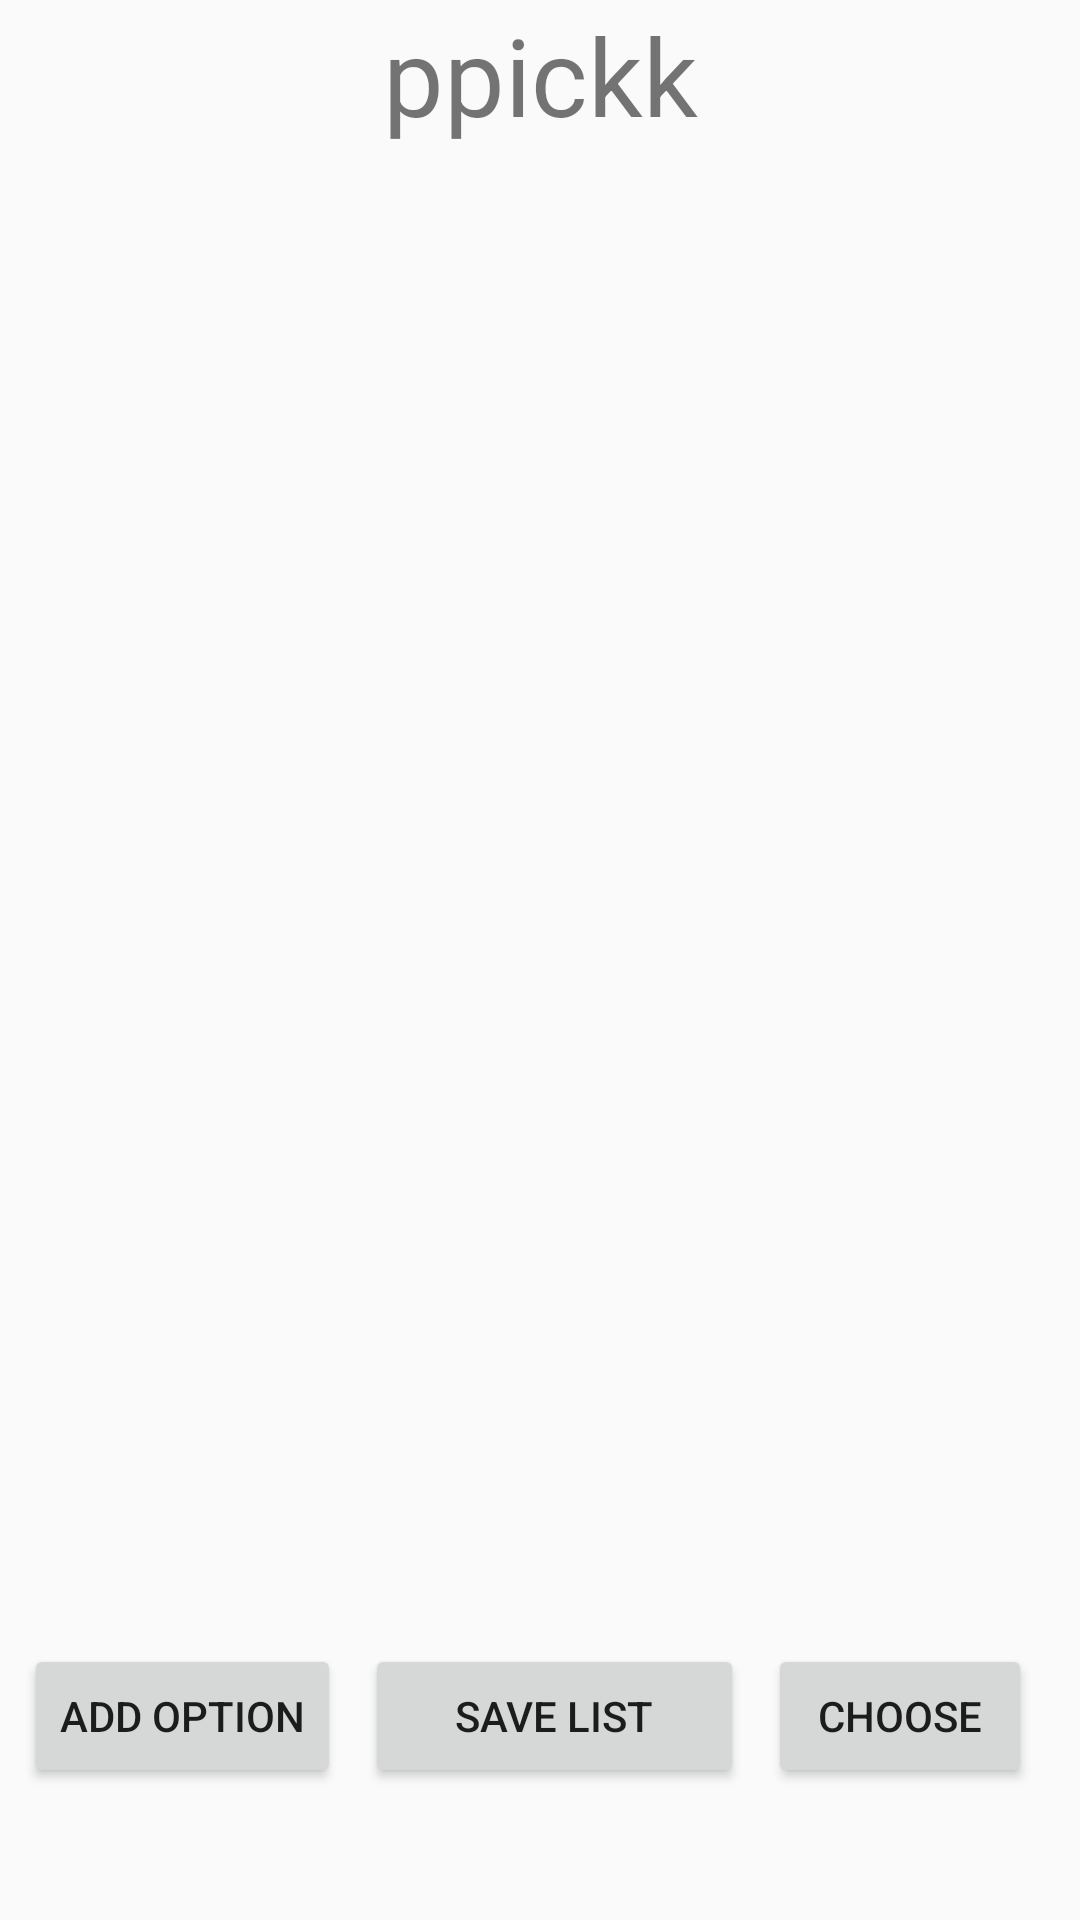

Android layout source for this screen:
<!-- AndroidManifest.xml: application theme AppTheme -->
<!-- res/layout/activity_new_list.xml -->
<?xml version="1.0" encoding="utf-8"?>
<androidx.constraintlayout.widget.ConstraintLayout xmlns:android="http://schemas.android.com/apk/res/android"
    xmlns:app="http://schemas.android.com/apk/res-auto"
    xmlns:tools="http://schemas.android.com/tools"
    android:id="@+id/mainLayout"
    android:layout_width="match_parent"
    android:layout_height="match_parent"
    android:orientation="vertical"
    tools:context=".NewListActivity">

    <Button
        android:id="@+id/chooseButton"
        android:layout_width="0dp"
        android:layout_height="wrap_content"
        android:layout_marginEnd="16dp"
        android:layout_marginRight="16dp"
        android:layout_marginBottom="44dp"
        android:layout_weight="0"
        android:onClick="chooseOption"
        android:text="@string/button_choose"
        app:layout_constraintBottom_toBottomOf="parent"
        app:layout_constraintEnd_toEndOf="parent" />

    <Button
        android:id="@+id/addOptionButton"
        android:layout_width="0dp"
        android:layout_height="wrap_content"
        android:layout_marginStart="8dp"
        android:layout_marginLeft="8dp"
        android:layout_marginBottom="44dp"
        android:layout_weight="0"
        android:onClick="addOption"
        android:text="@string/button_add_option"
        app:layout_constraintBottom_toBottomOf="parent"
        app:layout_constraintStart_toStartOf="parent"
        tools:text="@string/button_add_option" />

    <Button
        android:id="@+id/saveListButton"
        android:layout_width="0dp"
        android:layout_height="wrap_content"
        android:layout_marginStart="8dp"
        android:layout_marginLeft="8dp"
        android:layout_marginEnd="8dp"
        android:layout_marginRight="8dp"
        android:layout_marginBottom="44dp"
        android:onClick="newListSavePopUp"
        android:text="@string/button_save_list"
        app:layout_constraintBottom_toBottomOf="@+id/scrollView2"
        app:layout_constraintEnd_toStartOf="@+id/chooseButton"
        app:layout_constraintStart_toEndOf="@+id/addOptionButton" />

    <ScrollView
        android:id="@+id/scrollView2"
        android:layout_width="match_parent"
        android:layout_height="match_parent"
        app:layout_constraintBottom_toBottomOf="parent"
        app:layout_constraintEnd_toEndOf="parent"
        app:layout_constraintStart_toStartOf="parent"
        app:layout_constraintTop_toTopOf="parent"
        app:layout_constraintVertical_bias="0.0">


        <LinearLayout
            android:id="@+id/optionLayout"
            android:layout_width="match_parent"
            android:layout_height="wrap_content"
            android:orientation="vertical">

            <TextView
                android:id="@+id/titleText"
                android:layout_width="match_parent"
                android:layout_height="50dp"
                android:gravity="center"
                android:text="@string/app_name"
                android:textSize="36sp"
                tools:text="@string/app_name" />

        </LinearLayout>
    </ScrollView>

</androidx.constraintlayout.widget.ConstraintLayout>
<!-- resources referenced by this layout -->
<resources>
  <string name="app_name">ppickk</string>
  <string name="button_add_option">Add option</string>
  <string name="button_choose">Choose</string>
  <string name="button_save_list">Save List</string>
  <style name="AppTheme" parent="Theme.AppCompat.Light.DarkActionBar">
          
          <item name="colorPrimary">@color/colorPrimary</item>
          <item name="colorPrimaryDark">@color/colorPrimaryDark</item>
          <item name="colorAccent">@color/colorAccent</item>
      </style>
  <!-- not gathered from this repository: default colours our renderer supplied (Android Studio template values) -->
  <color name="colorPrimary">#FF6200EE</color>
  <color name="colorPrimaryDark">#FF3700B3</color>
  <color name="colorAccent">#FF03DAC5</color>
</resources>
